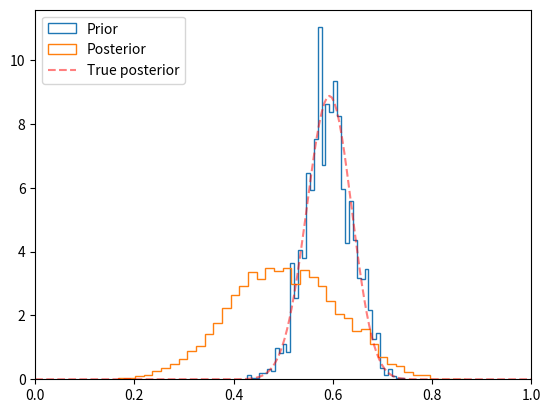

Write the Python code that produced this figure.

# [redacted]

import numpy as np
import matplotlib.pyplot as plt
from scipy import stats


thetas = np.linspace(0, 1, 200)



def metroplis(start, target, proposal, niter, nburn=0):
    current = start
    post = [current]
    for i in range(niter):
        proposed = proposal(current)
        p = min(target(proposed)/target(current), 1)
        if np.random.random() < p:
            current = proposed
        post.append(current)
    return post[nburn:]


def target(lik, prior, n, h, theta):
    if theta < 0 or theta > 1:
        return 0
    else:
        return lik(n, theta).pmf(h)*prior.pdf(theta)

n = 100
h = 61
a = 10
b = 10




lik = stats.binom
prior = stats.beta(a, b)
sigma = 0.3

naccept = 0
theta = 0.1
niters = 10000
samples = np.zeros(niters+1)
samples[0] = theta



for i in range(niters):
    theta_p = theta + stats.norm(0, sigma).rvs()
    rho = min(1, target(lik, prior, n, h, theta_p)/target(lik, prior, n, h, theta ))
    u = np.random.uniform()
    if u < rho:
        naccept += 1
        theta = theta_p
    samples[i+1] = theta
nmcmc = len(samples)//2
print("Efficiency = ", naccept/niters)




post = stats.beta(h+a, n-h+b)

plt.hist(samples[nmcmc:], 40, histtype='step', density=True, linewidth=1, label='Prior');
plt.hist(prior.rvs(nmcmc), 40, histtype='step', density=True, linewidth=1, label='Posterior');
plt.plot(thetas, post.pdf(thetas), c='red', linestyle='--', alpha=0.5, label='True posterior')
plt.xlim([0,1]);
plt.legend(loc='upper left')
pass













